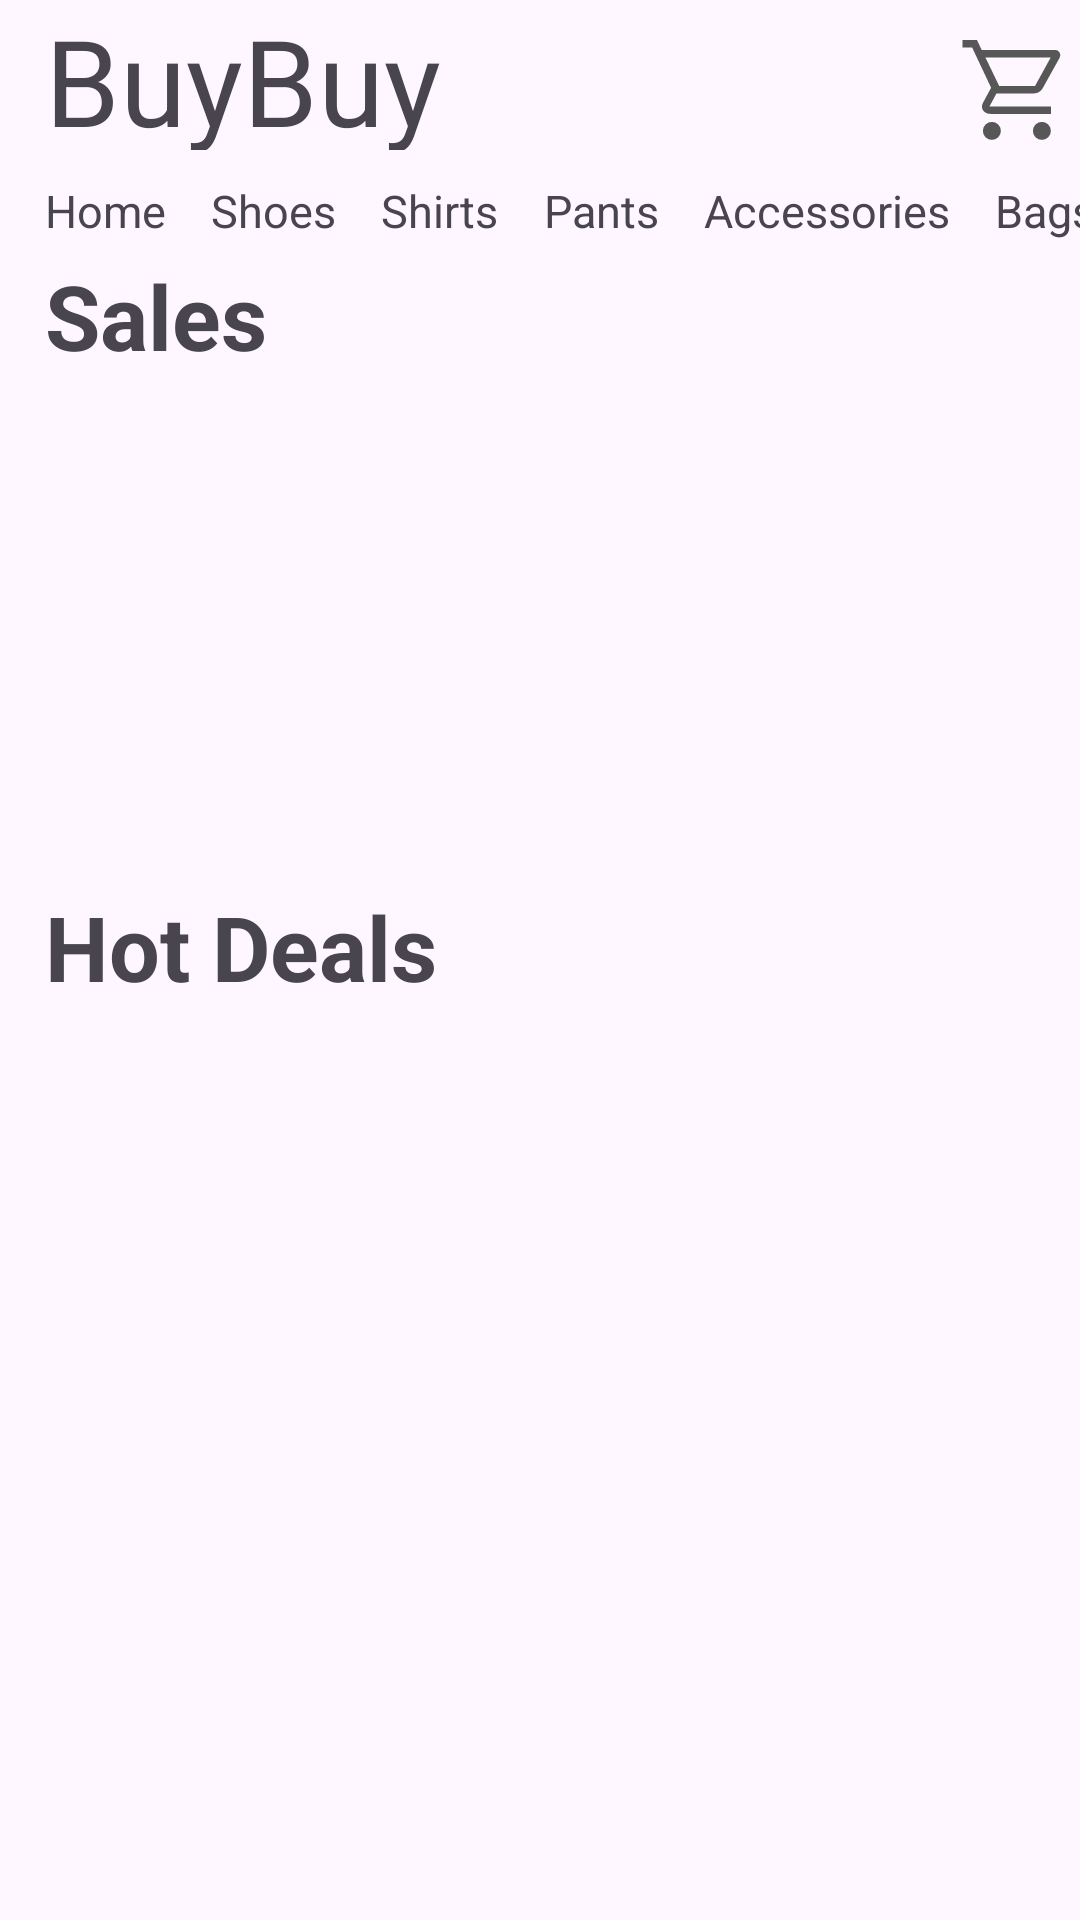

Android layout source for this screen:
<!-- AndroidManifest.xml: application theme Theme.BuyBuyEcommerce -->
<!-- res/layout/activity_main.xml -->
<?xml version="1.0" encoding="utf-8"?>
<androidx.constraintlayout.widget.ConstraintLayout xmlns:android="http://schemas.android.com/apk/res/android"
    xmlns:app="http://schemas.android.com/apk/res-auto"
    xmlns:tools="http://schemas.android.com/tools"
    android:layout_width="match_parent"
    android:layout_height="match_parent"
    tools:context=".MainActivity">

    <LinearLayout
        android:layout_width="match_parent"
        android:layout_height="match_parent"
        android:orientation="vertical">

        <LinearLayout
            android:id="@+id/ll_hori_app_bar"
            android:layout_width="match_parent"
            android:layout_height="50dp"
            android:orientation="horizontal">

            <TextView
                android:id="@+id/tv_app_name"
                android:layout_width="182dp"
                android:layout_height="match_parent"
                android:layout_marginLeft="@dimen/padding_small"
                android:text="@string/app_name_short"
                android:textSize="40sp" />

            <ImageView
                android:id="@+id/iv_shopping_cart"
                android:layout_width="40dp"
                android:layout_height="40dp"
                android:layout_marginLeft="120dp"
                android:layout_marginTop="10dp"
                android:layout_weight="1"
                android:src="@drawable/shopping_cart" />
        </LinearLayout>

        <Space
            android:layout_width="match_parent"
            android:layout_height="10dp" >

        </Space>

        <HorizontalScrollView
            android:id="@+id/sv_hori_categories"
            android:layout_width="match_parent"
            android:fillViewport="true"
            android:layout_height="25dp"
            android:scrollbars="none">
            <LinearLayout
                android:layout_width="match_parent"
                android:layout_height="match_parent"
                android:orientation="horizontal" >

                <TextView
                    android:id="@+id/tv_home"
                    android:layout_width="wrap_content"
                    android:layout_height="match_parent"
                    android:text="Home"
                    android:layout_marginLeft="@dimen/padding_small"
                    android:textSize="15sp">

                </TextView>

                <TextView
                    android:id="@+id/tv_shoes"
                    android:layout_width="wrap_content"
                    android:layout_height="match_parent"
                    android:layout_marginLeft="@dimen/padding_small"
                    android:text="Shoes"
                    android:textSize="15sp">

                </TextView>

                <TextView
                    android:id="@+id/tc_shirts"
                    android:layout_width="wrap_content"
                    android:layout_height="match_parent"
                    android:text="Shirts"
                    android:layout_marginLeft="@dimen/padding_small"
                    android:textSize="15sp">

                </TextView>

                <TextView
                    android:id="@+id/tv_pants"
                    android:layout_width="wrap_content"
                    android:layout_height="match_parent"
                    android:text="Pants"
                    android:layout_marginLeft="@dimen/padding_small"
                    android:textSize="15sp">

                </TextView>

                <TextView
                    android:id="@+id/tv_accessories"
                    android:layout_width="wrap_content"
                    android:layout_height="match_parent"
                    android:text="Accessories"
                    android:layout_marginLeft="@dimen/padding_small"
                    android:textSize="15sp">

                </TextView>

                <TextView
                    android:id="@+id/tv_Bags"
                    android:layout_width="wrap_content"
                    android:layout_height="match_parent"
                    android:text="Bags"
                    android:layout_marginLeft="@dimen/padding_small"
                    android:textSize="15sp">

                </TextView>

                <TextView
                    android:id="@+id/tv_hats"
                    android:layout_width="wrap_content"
                    android:layout_height="match_parent"
                    android:text="Hats"
                    android:layout_marginLeft="@dimen/padding_small"
                    android:textSize="15sp">

                </TextView>

            </LinearLayout>




        </HorizontalScrollView>

        <TextView
            android:id="@+id/tv_sales"
            android:layout_width="wrap_content"
            android:layout_height="wrap_content"
            android:layout_marginLeft="@dimen/padding_small"
            android:text="Sales"
            android:textSize="30sp"
            android:textStyle="bold">

        </TextView>
        <Space
            android:layout_width="match_parent"
            android:layout_height="10dp" >

        </Space>

        <androidx.recyclerview.widget.RecyclerView
            android:id="@+id/rv_sales"
            android:layout_width="match_parent"
            android:layout_height="130dp"
            android:scrollbars="none"
            android:layout_marginLeft="@dimen/padding_small"
            android:layout_marginRight="@dimen/padding_small">
        </androidx.recyclerview.widget.RecyclerView>

        <Space
            android:layout_width="match_parent"
            android:layout_height="30dp" >

        </Space>

        <TextView
            android:id="@+id/tv_hot_deals"
            android:layout_width="wrap_content"
            android:layout_height="wrap_content"
            android:layout_marginLeft="@dimen/padding_small"
            android:text="Hot Deals"
            android:textSize="30sp"
            android:textStyle="bold">

        </TextView>

        <Space
            android:layout_width="match_parent"
            android:layout_height="10dp" >

        </Space>

        <androidx.recyclerview.widget.RecyclerView
            android:id="@+id/rv_hot_deals"
            android:layout_width="match_parent"
            android:layout_height="130dp"
            android:scrollbars="none"
            android:layout_marginLeft="@dimen/padding_small"
            android:layout_marginRight="@dimen/padding_small">
        </androidx.recyclerview.widget.RecyclerView>

    </LinearLayout>
</androidx.constraintlayout.widget.ConstraintLayout>
<!-- resources referenced by this layout -->
<resources>
  <dimen name="padding_small">15dp</dimen>
  <!-- drawable shopping_cart (drawable) -->
  <vector xmlns:android="http://schemas.android.com/apk/res/android"
      android:width="48dp"
      android:height="48dp"
      android:viewportWidth="960"
      android:viewportHeight="960">
    <path
        android:fillColor="@color/icon"
        android:pathData="M286.79,879Q257,879 236,857.79q-21,-21.21 -21,-51Q215,777 236.21,756q21.21,-21 51,-21Q317,735 338,756.21q21,21.21 21,51Q359,837 337.79,858q-21.21,21 -51,21ZM686.79,879Q657,879 636,857.79q-21,-21.21 -21,-51Q615,777 636.21,756q21.21,-21 51,-21Q717,735 738,756.21q21,21.21 21,51Q759,837 737.79,858q-21.21,21 -51,21ZM235,219l110,228h288l125,-228L235,219ZM205,159h589.07q22.96,0 34.94,21Q841,201 829,222L694,465q-11,19 -28.56,30.5Q647.88,507 627,507L324,507l-56,104h491v60L277,671q-42,0 -60.5,-28t0.5,-63l64,-118 -152,-322L51,140v-60h117l37,79ZM345,447h288,-288Z"/>
  </vector>
  <string name="app_name_short">BuyBuy</string>
  <style name="Theme.BuyBuyEcommerce" parent="Base.Theme.BuyBuyEcommerce" />
  <color name="icon">#575757</color>
  <style name="Base.Theme.BuyBuyEcommerce" parent="Theme.Material3.DayNight.NoActionBar">
          
          
      </style>
</resources>
